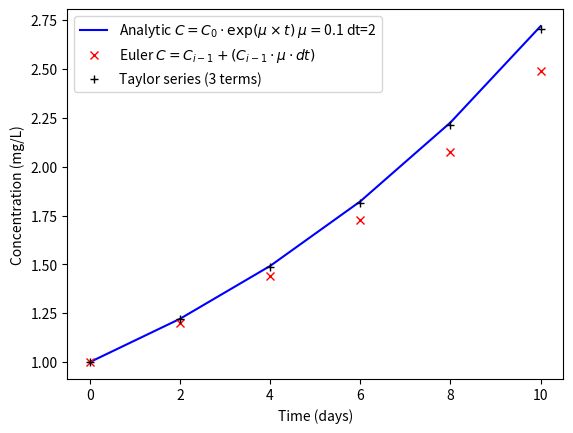

This chart was generated by the following Python code:
#!/usr/bin/env python3
# -*- coding: utf-8 -*-
"""
BE523 Biosystems Analysis & Design
HW7 - Problem 8. Growth with exponential equation and Euler method

Created on Tue Feb  2 16:49:36 2021
[redacted]
"""
import numpy as np
import matplotlib.pyplot as plt

C_0 = 1  # initial concentration
dt = 2  # time interval, days
mu = 0.1
steps = 10

t = np.array(range(0, steps+1, dt)) # time vector @ 'dt' steps
CEuler = np.zeros(len(t))
CTaylor = np.zeros(len(t))

# Making predictions of concentration using numerical method (Euler)
CEuler[0] = C_0
CTaylor[0] = C_0
for i in range(1, len(t)):
    CEuler[i] = CEuler[i-1] + (CEuler[i-1]*mu*dt) #  Euler
    CTaylor[i] = CTaylor[i-1] + (CTaylor[i-1]*mu*dt) + (pow(mu, 2) * CTaylor[i-1] * pow(dt, 2)/2)

# Making predictions using the analytical solution (exponential equation)
Cexp = C_0 * np.exp(mu*t)

plt.figure(1)
plt.plot(t, Cexp, 'b-', t, CEuler, 'rx', t, CTaylor, 'k+')
plt.legend([r'Analytic $C=C_0\cdot \exp (\mu \times t)$ $\mu=$%0.1f dt=%d' % (mu, dt) ,
            r'Euler $C=C_{i-1}+(C_{i-1}\cdot\mu\cdot dt)$',
            r'Taylor series (3 terms)'],
            # r'Taylor $C=C_{i-1}+(C_{i-1}\cdot\mu\cdot dt)+(\mu^2\cdot C_{i-1}(dt^2/2))$'],
           loc='best')
plt.xlabel('Time (days)')
plt.ylabel('Concentration (mg/L)')
plt.savefig('p8_euler_dt=%d_mu=%.1f.png' % (dt, mu), dpi=300, bbox_inches='tight')
plt.show()
